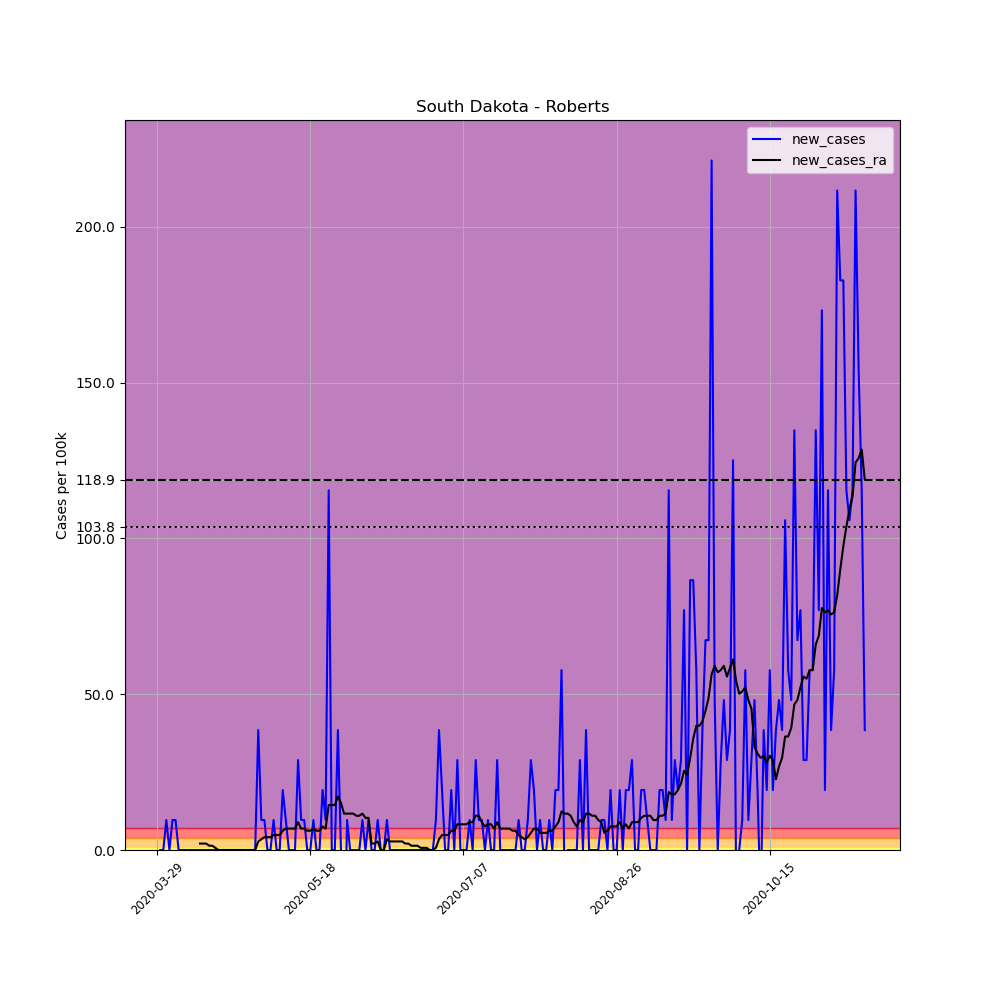

The data file committed next to this chart (first rows):
, date, county, state, fips, cases, deaths, COUNTY, STNAME, CTYNAME, POPESTIMATE2019, per_100k, new_cases, new_cases_ra
462132, 2020-03-29, Roberts, South Dakota, 46109, 1, 0, 109, South Dakota, Roberts, 10394, 9.621, , 
462133, 2020-03-30, Roberts, South Dakota, 46109, 1, 0, 109, South Dakota, Roberts, 10394, 9.621, 0.0, 
462134, 2020-03-31, Roberts, South Dakota, 46109, 1, 0, 109, South Dakota, Roberts, 10394, 9.621, 0.0, 
462135, 2020-04-01, Roberts, South Dakota, 46109, 2, 0, 109, South Dakota, Roberts, 10394, 19.24, 9.621, 
462136, 2020-04-02, Roberts, South Dakota, 46109, 2, 0, 109, South Dakota, Roberts, 10394, 19.24, 0.0, 
462137, 2020-04-03, Roberts, South Dakota, 46109, 3, 0, 109, South Dakota, Roberts, 10394, 28.86, 9.621, 
462138, 2020-04-04, Roberts, South Dakota, 46109, 4, 0, 109, South Dakota, Roberts, 10394, 38.48, 9.621, 
462139, 2020-04-05, Roberts, South Dakota, 46109, 4, 0, 109, South Dakota, Roberts, 10394, 38.48, 0.0, 
462140, 2020-04-06, Roberts, South Dakota, 46109, 4, 0, 109, South Dakota, Roberts, 10394, 38.48, 0.0, 
462141, 2020-04-07, Roberts, South Dakota, 46109, 4, 0, 109, South Dakota, Roberts, 10394, 38.48, 0.0, 
462142, 2020-04-08, Roberts, South Dakota, 46109, 4, 0, 109, South Dakota, Roberts, 10394, 38.48, 0.0, 
462143, 2020-04-09, Roberts, South Dakota, 46109, 4, 0, 109, South Dakota, Roberts, 10394, 38.48, 0.0, 
462144, 2020-04-10, Roberts, South Dakota, 46109, 4, 0, 109, South Dakota, Roberts, 10394, 38.48, 0.0, 
462145, 2020-04-11, Roberts, South Dakota, 46109, 4, 0, 109, South Dakota, Roberts, 10394, 38.48, 0.0, 
462146, 2020-04-12, Roberts, South Dakota, 46109, 4, 0, 109, South Dakota, Roberts, 10394, 38.48, 0.0, 2.062
462147, 2020-04-13, Roberts, South Dakota, 46109, 4, 0, 109, South Dakota, Roberts, 10394, 38.48, 0.0, 2.062
462148, 2020-04-14, Roberts, South Dakota, 46109, 4, 0, 109, South Dakota, Roberts, 10394, 38.48, 0.0, 2.062
462149, 2020-04-15, Roberts, South Dakota, 46109, 4, 0, 109, South Dakota, Roberts, 10394, 38.48, 0.0, 1.374
462150, 2020-04-16, Roberts, South Dakota, 46109, 4, 0, 109, South Dakota, Roberts, 10394, 38.48, 0.0, 1.374
462151, 2020-04-17, Roberts, South Dakota, 46109, 4, 0, 109, South Dakota, Roberts, 10394, 38.48, 0.0, 0.6872
462152, 2020-04-18, Roberts, South Dakota, 46109, 4, 0, 109, South Dakota, Roberts, 10394, 38.48, 0.0, 2.5376526277146434e-16
462153, 2020-04-19, Roberts, South Dakota, 46109, 4, 0, 109, South Dakota, Roberts, 10394, 38.48, 0.0, 2.5376526277146434e-16
462154, 2020-04-20, Roberts, South Dakota, 46109, 4, 0, 109, South Dakota, Roberts, 10394, 38.48, 0.0, 2.5376526277146434e-16
462155, 2020-04-21, Roberts, South Dakota, 46109, 4, 0, 109, South Dakota, Roberts, 10394, 38.48, 0.0, 2.5376526277146434e-16
462156, 2020-04-22, Roberts, South Dakota, 46109, 4, 0, 109, South Dakota, Roberts, 10394, 38.48, 0.0, 2.5376526277146434e-16
462157, 2020-04-23, Roberts, South Dakota, 46109, 4, 0, 109, South Dakota, Roberts, 10394, 38.48, 0.0, 2.5376526277146434e-16
462158, 2020-04-24, Roberts, South Dakota, 46109, 4, 0, 109, South Dakota, Roberts, 10394, 38.48, 0.0, 2.5376526277146434e-16
462159, 2020-04-25, Roberts, South Dakota, 46109, 4, 0, 109, South Dakota, Roberts, 10394, 38.48, 0.0, 2.5376526277146434e-16
462160, 2020-04-26, Roberts, South Dakota, 46109, 4, 0, 109, South Dakota, Roberts, 10394, 38.48, 0.0, 2.5376526277146434e-16
462161, 2020-04-27, Roberts, South Dakota, 46109, 4, 0, 109, South Dakota, Roberts, 10394, 38.48, 0.0, 2.5376526277146434e-16
462162, 2020-04-28, Roberts, South Dakota, 46109, 4, 0, 109, South Dakota, Roberts, 10394, 38.48, 0.0, 2.5376526277146434e-16
462163, 2020-04-29, Roberts, South Dakota, 46109, 4, 0, 109, South Dakota, Roberts, 10394, 38.48, 0.0, 2.5376526277146434e-16
462164, 2020-04-30, Roberts, South Dakota, 46109, 4, 0, 109, South Dakota, Roberts, 10394, 38.48, 0.0, 2.5376526277146434e-16
462165, 2020-05-01, Roberts, South Dakota, 46109, 8, 0, 109, South Dakota, Roberts, 10394, 76.97, 38.48, 2.749
462166, 2020-05-02, Roberts, South Dakota, 46109, 9, 0, 109, South Dakota, Roberts, 10394, 86.59, 9.621, 3.436
462167, 2020-05-03, Roberts, South Dakota, 46109, 10, 0, 109, South Dakota, Roberts, 10394, 96.21, 9.621, 4.123
462168, 2020-05-04, Roberts, South Dakota, 46109, 10, 0, 109, South Dakota, Roberts, 10394, 96.21, 0.0, 4.123
462169, 2020-05-05, Roberts, South Dakota, 46109, 10, 0, 109, South Dakota, Roberts, 10394, 96.21, 0.0, 4.123
462170, 2020-05-06, Roberts, South Dakota, 46109, 11, 0, 109, South Dakota, Roberts, 10394, 105.8, 9.621, 4.81
462171, 2020-05-07, Roberts, South Dakota, 46109, 11, 0, 109, South Dakota, Roberts, 10394, 105.8, 0.0, 4.81
462172, 2020-05-08, Roberts, South Dakota, 46109, 11, 0, 109, South Dakota, Roberts, 10394, 105.8, 0.0, 4.81
462173, 2020-05-09, Roberts, South Dakota, 46109, 13, 0, 109, South Dakota, Roberts, 10394, 125.1, 19.24, 6.185
462174, 2020-05-10, Roberts, South Dakota, 46109, 14, 0, 109, South Dakota, Roberts, 10394, 134.7, 9.621, 6.872
462175, 2020-05-11, Roberts, South Dakota, 46109, 14, 0, 109, South Dakota, Roberts, 10394, 134.7, 0.0, 6.872
462176, 2020-05-12, Roberts, South Dakota, 46109, 14, 0, 109, South Dakota, Roberts, 10394, 134.7, 0.0, 6.872
462177, 2020-05-13, Roberts, South Dakota, 46109, 14, 0, 109, South Dakota, Roberts, 10394, 134.7, 0.0, 6.872
462178, 2020-05-14, Roberts, South Dakota, 46109, 17, 0, 109, South Dakota, Roberts, 10394, 163.6, 28.86, 8.934
462179, 2020-05-15, Roberts, South Dakota, 46109, 18, 0, 109, South Dakota, Roberts, 10394, 173.2, 9.621, 6.872
462180, 2020-05-16, Roberts, South Dakota, 46109, 19, 0, 109, South Dakota, Roberts, 10394, 182.8, 9.621, 6.872
462181, 2020-05-17, Roberts, South Dakota, 46109, 19, 0, 109, South Dakota, Roberts, 10394, 182.8, 0.0, 6.185
462182, 2020-05-18, Roberts, South Dakota, 46109, 19, 0, 109, South Dakota, Roberts, 10394, 182.8, 0.0, 6.185
462183, 2020-05-19, Roberts, South Dakota, 46109, 20, 0, 109, South Dakota, Roberts, 10394, 192.4, 9.621, 6.872
462184, 2020-05-20, Roberts, South Dakota, 46109, 20, 0, 109, South Dakota, Roberts, 10394, 192.4, 0.0, 6.185
462185, 2020-05-21, Roberts, South Dakota, 46109, 20, 0, 109, South Dakota, Roberts, 10394, 192.4, 0.0, 6.185
462186, 2020-05-22, Roberts, South Dakota, 46109, 22, 0, 109, South Dakota, Roberts, 10394, 211.7, 19.24, 7.559
462187, 2020-05-23, Roberts, South Dakota, 46109, 23, 0, 109, South Dakota, Roberts, 10394, 221.3, 9.621, 6.872
462188, 2020-05-24, Roberts, South Dakota, 46109, 35, 0, 109, South Dakota, Roberts, 10394, 336.7, 115.5, 14.43
462189, 2020-05-25, Roberts, South Dakota, 46109, 35, 0, 109, South Dakota, Roberts, 10394, 336.7, 0.0, 14.43
462190, 2020-05-26, Roberts, South Dakota, 46109, 35, 0, 109, South Dakota, Roberts, 10394, 336.7, 0.0, 14.43
462191, 2020-05-27, Roberts, South Dakota, 46109, 39, 0, 109, South Dakota, Roberts, 10394, 375.2, 38.48, 17.18
... 172 more rows
